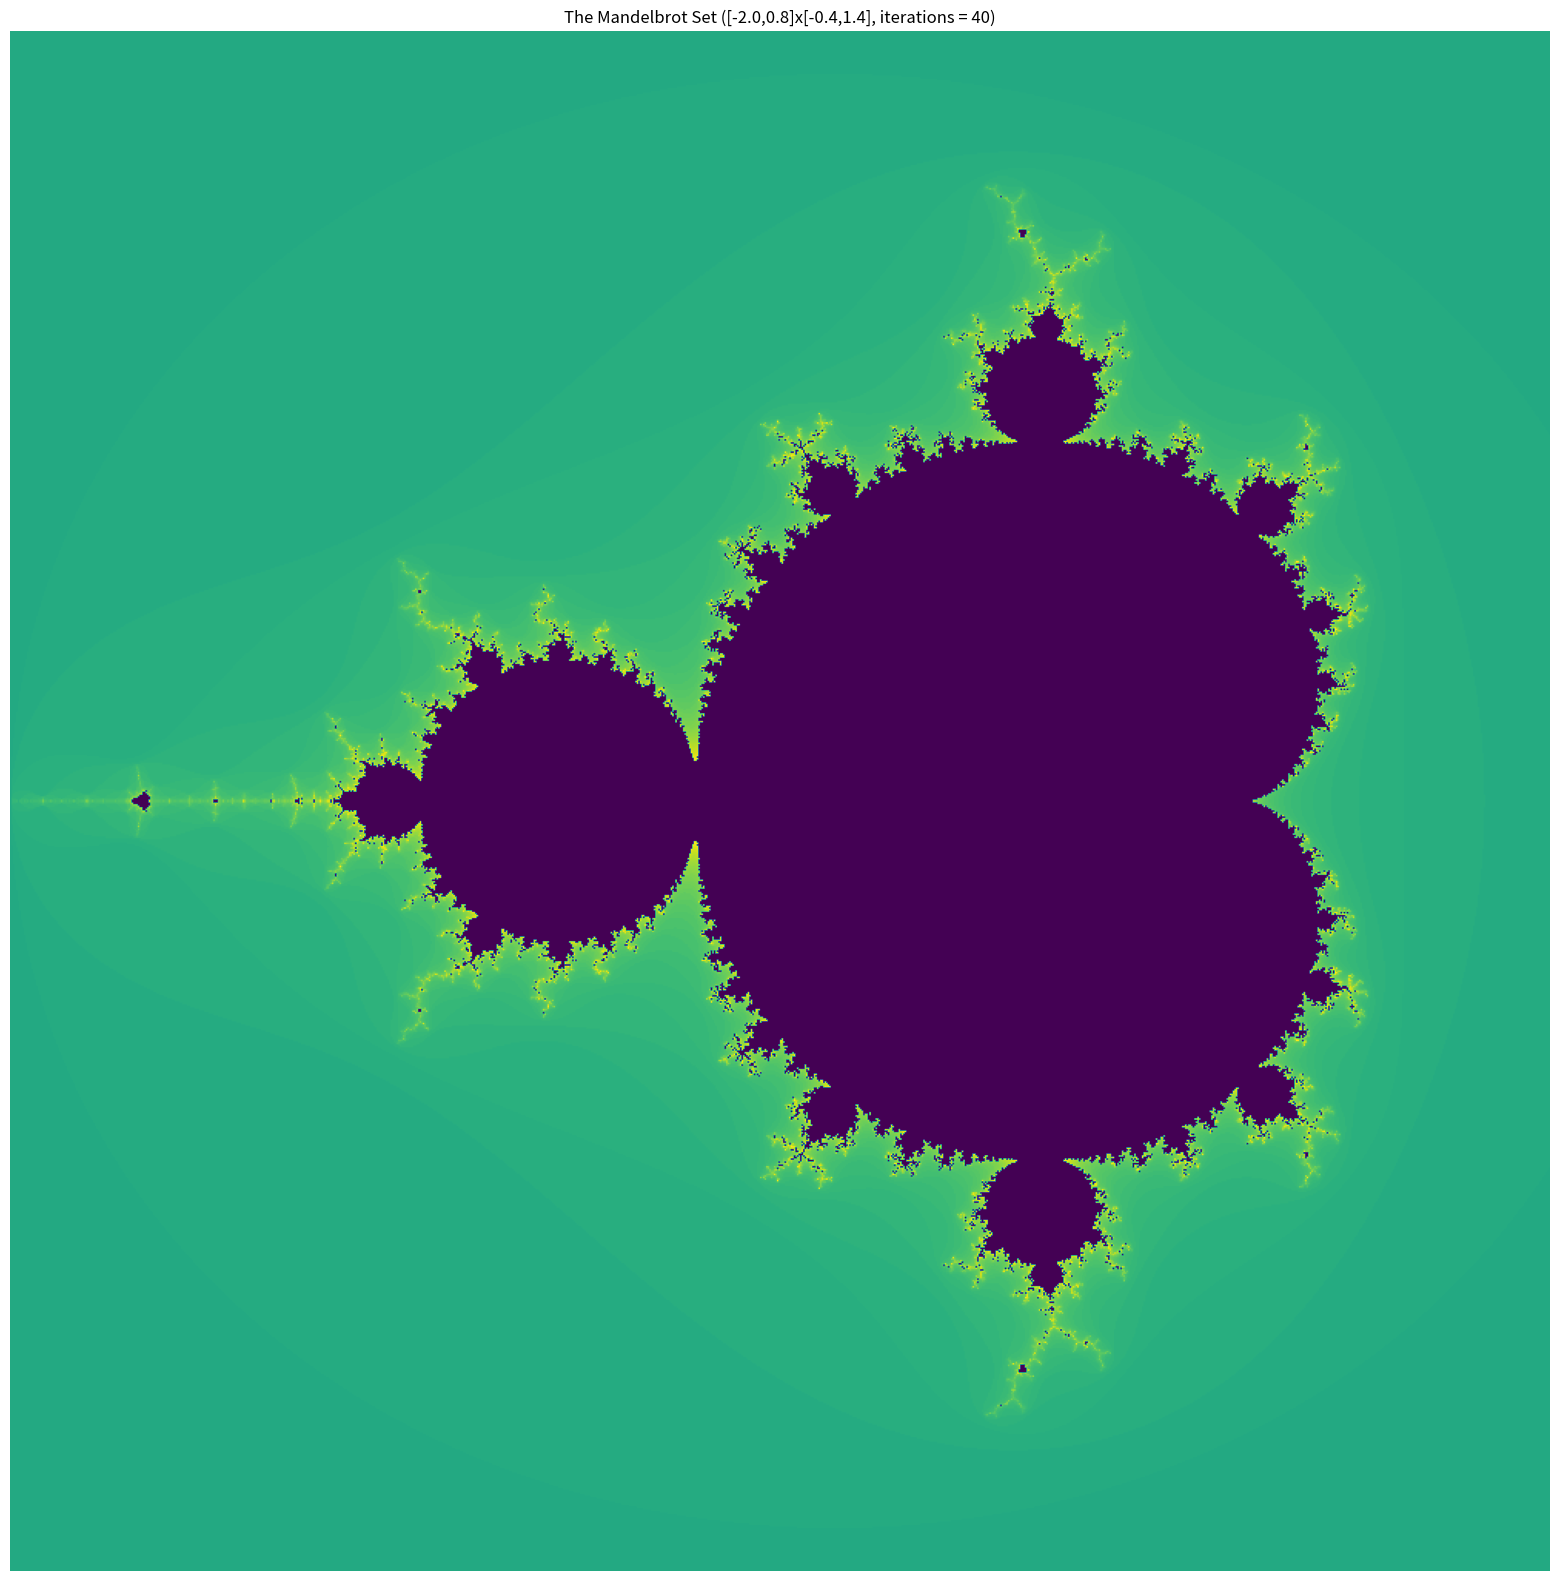

Generate this figure with matplotlib:
from numpy import *
from matplotlib import pyplot as plt

def mandelbrot( h,w, maxit=40): #20
        '''
        Returns an image of the Mandelbrot fractal of size (h,w).
        '''
        y,x = ogrid[ -1.4:1.4:h*1j, -2:0.8:w*1j ]
        #y,x = ogrid[ -0.25:0.25:h*1j, -1.8:-1.3:w*1j ]
        #y,x = ogrid[ -0.05:0.05:h*1j, -1.5:-1.4:w*1j ]
        c = x+y*1j
        z = c
        divtime = maxit + zeros(z.shape, dtype=int)

        for i in range(maxit):
                z  = z**2 + c
                diverge = z*conj(z) > 2**2            # who is diverging
                div_now = diverge & (divtime==maxit)  # who is diverging now
                divtime[div_now] = i + 100                 # note when
                z[diverge] = 2                        # avoid diverging too much

        return divtime

#plt.figure()
fig = plt.subplots(1,figsize=(20,20))
s = "The Mandelbrot Set ([-2.0,0.8]x[-0.4,1.4], iterations = 40)"
#s = "The Mandelbrot Set ([-1.8,-1.3]x[-0.25,0.25], iterations = 40)"
#s = "The Mandelbrot Set ([-1.5,-1.4]x[-0.05,0.05], iterations = 40)" #"+str(maxit)+")"
plt.title(s)
plt.imshow(mandelbrot(1000,1000)) 
plt.axis('off')
plt.show()